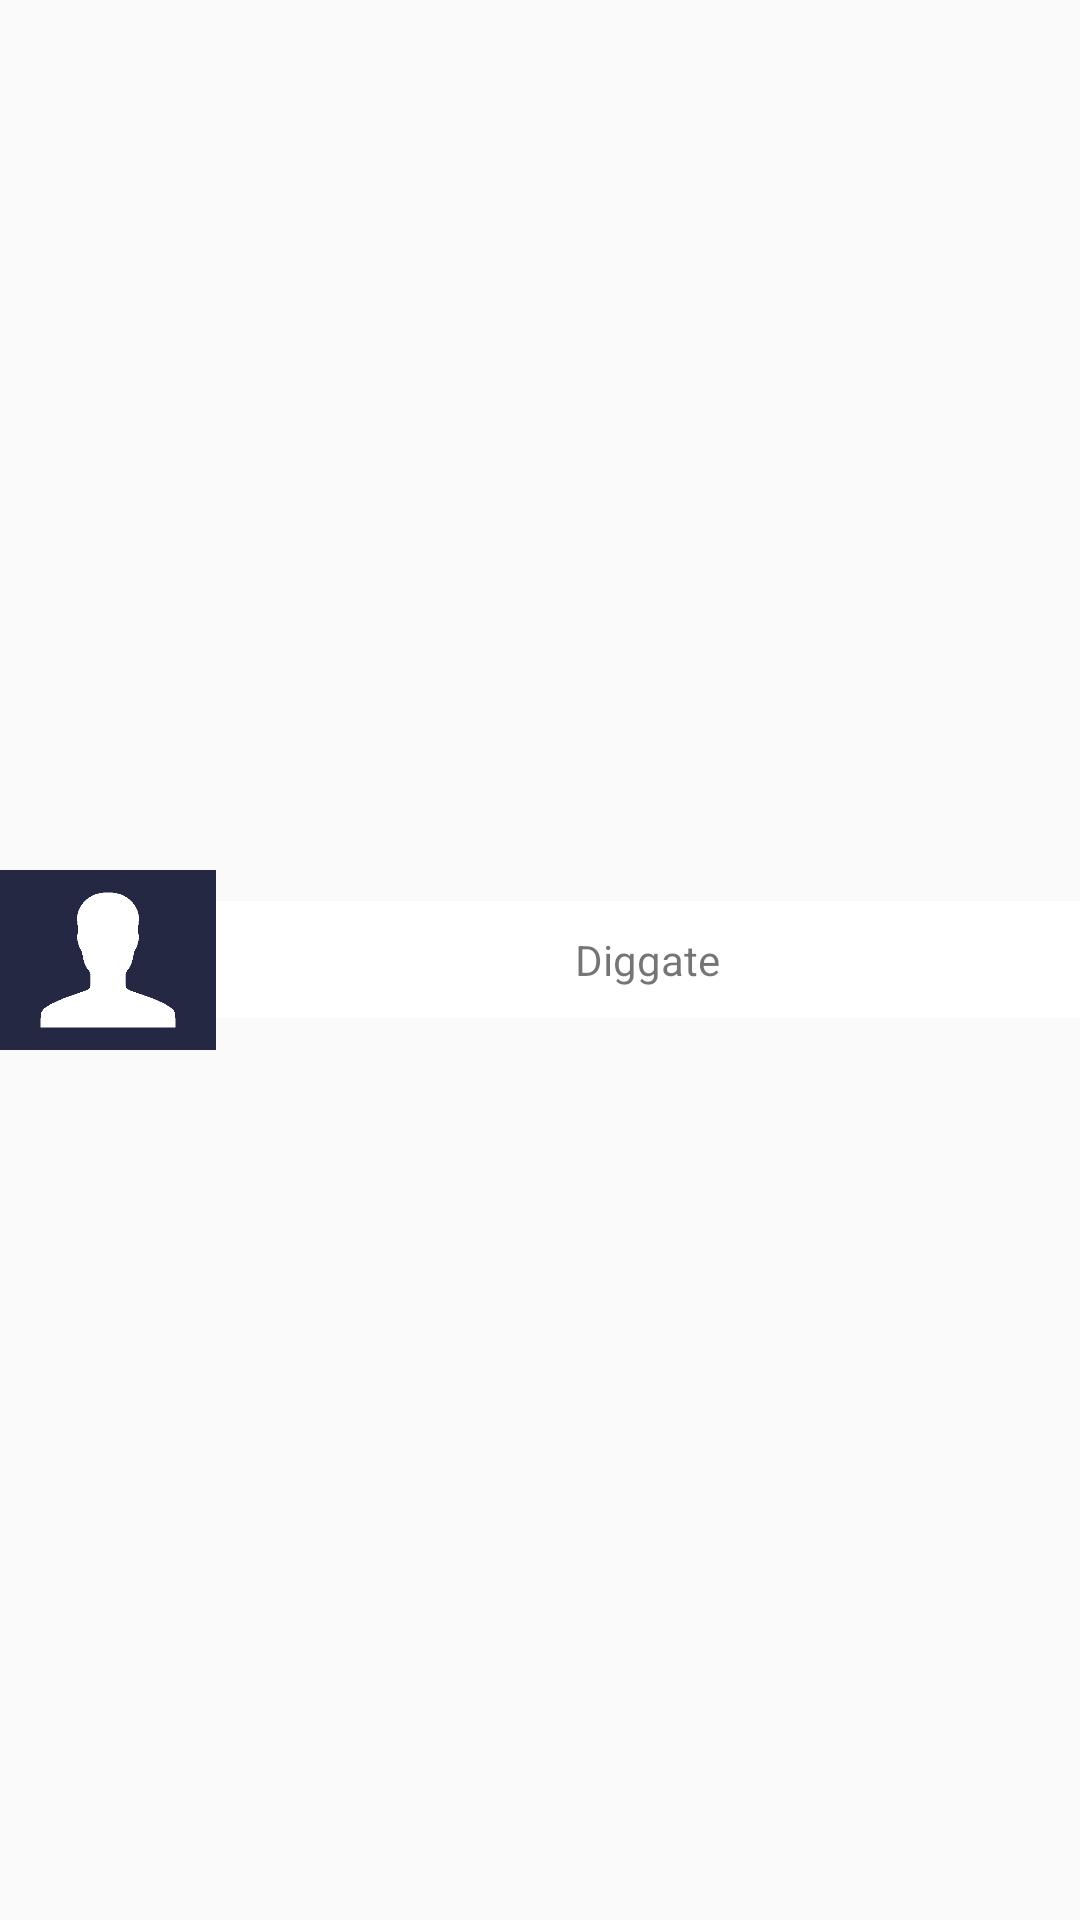

Layout XML and referenced resources for this Android screen:
<!-- AndroidManifest.xml: application theme AppTheme -->
<!-- res/layout/lista_form.xml -->
<?xml version="1.0" encoding="utf-8"?>
<LinearLayout xmlns:android="http://schemas.android.com/apk/res/android"
    android:layout_width="match_parent"
    android:orientation="horizontal"
    android:layout_height="match_parent"
    android:gravity="center"
    android:weightSum="10">

    <ImageView
        android:id="@+id/ivIcon"
        android:layout_width="match_parent"
        android:layout_height="60dp"
        android:background="@color/colorPrimary"
        android:src="@drawable/user"
        android:layout_weight="8" />

    <LinearLayout
        android:id="@+id/llContainer"
        android:background="@color/colorBody"
        android:layout_width="match_parent"
        android:layout_height="wrap_content"
        android:gravity="center"
        android:layout_weight="2"
        android:orientation="vertical">

        <TextView
            android:padding="@dimen/separation"
            android:id="@+id/tvTitle"
            android:text="@string/app_name"
            android:layout_width="wrap_content"
            android:layout_height="wrap_content" />

    </LinearLayout>


</LinearLayout>
<!-- resources referenced by this layout -->
<resources>
  <color name="colorBody">#FFFFFF</color>
  <color name="colorPrimary">#242842</color>
  <dimen name="separation">10dp</dimen>
  <!-- drawable user: png bitmap (drawable, 2520 bytes) -->
  <string name="app_name">Diggate</string>
  <style name="AppTheme" parent="Theme.AppCompat.Light.DarkActionBar">
          
          <item name="colorPrimary">@color/colorPrimary</item>
          <item name="colorPrimaryDark">@color/colorPrimaryDark</item>
          <item name="colorAccent">@color/colorAccent</item>
      </style>
  <color name="colorPrimaryDark">#15182f</color>
  <color name="colorAccent">#58a947</color>
</resources>
